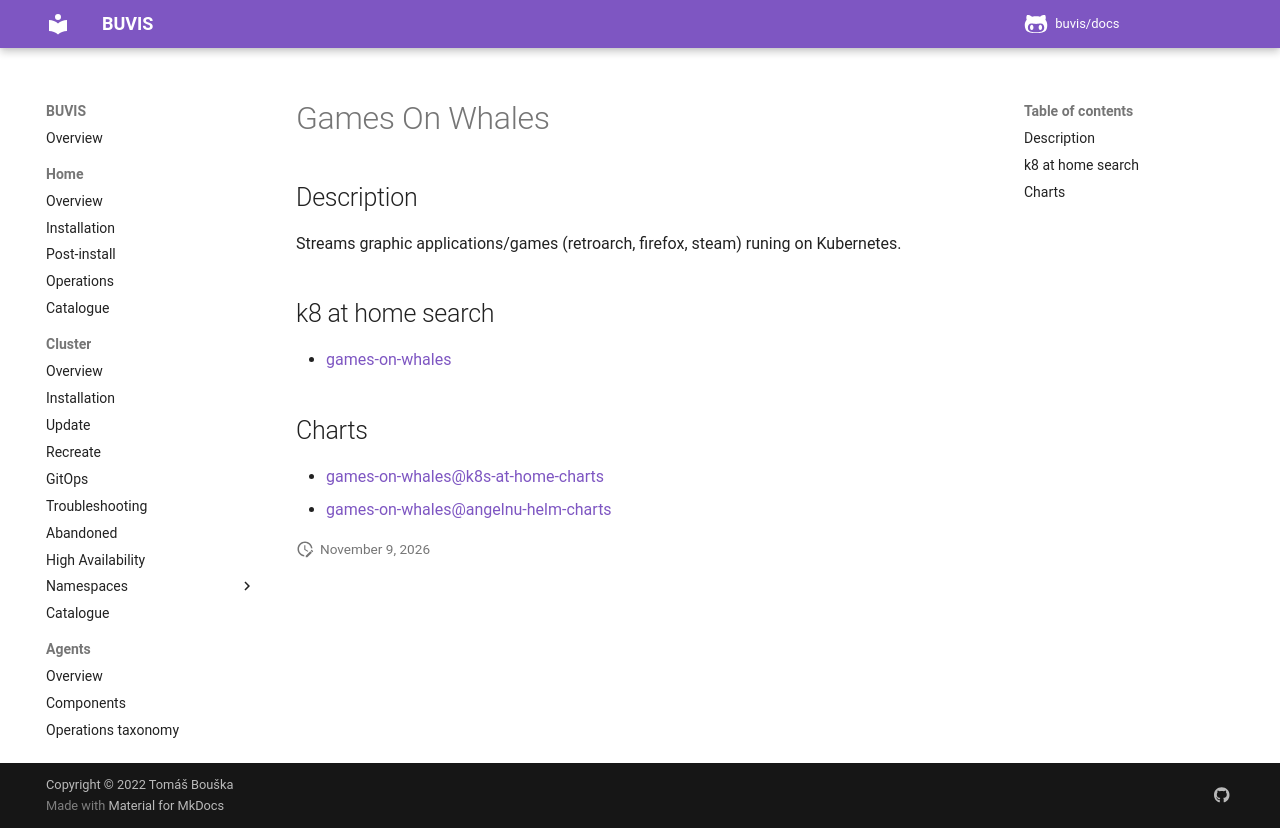

repository: buvis/docs · page: cluster/catalogue/games-on-whales/index.html · generator: mkdocs

# Games On Whales

## Description

Streams graphic applications/games (retroarch, firefox, steam) runing on Kubernetes.

## k8 at home search

- [games-on-whales](https://nanne.dev/k8s-at-home-search/#/games-on-whales)

## Charts

- [games-on-whales@k8s-at-home-charts](https://k8s-at-home.com/charts/)
- [games-on-whales@angelnu-helm-charts](https://angelnu.github.io/helm-charts/)
